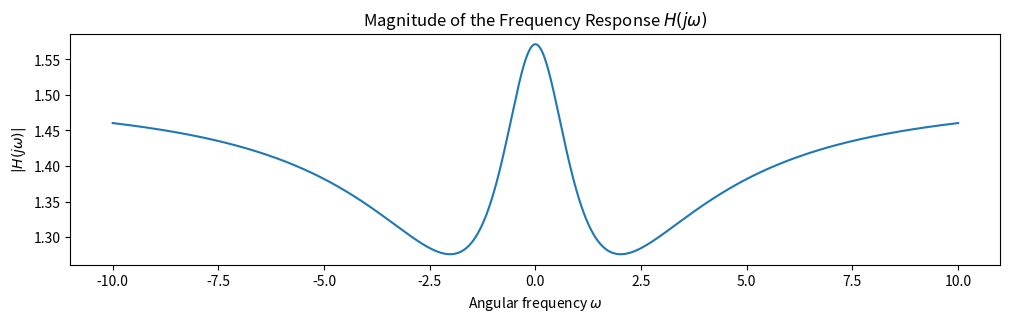
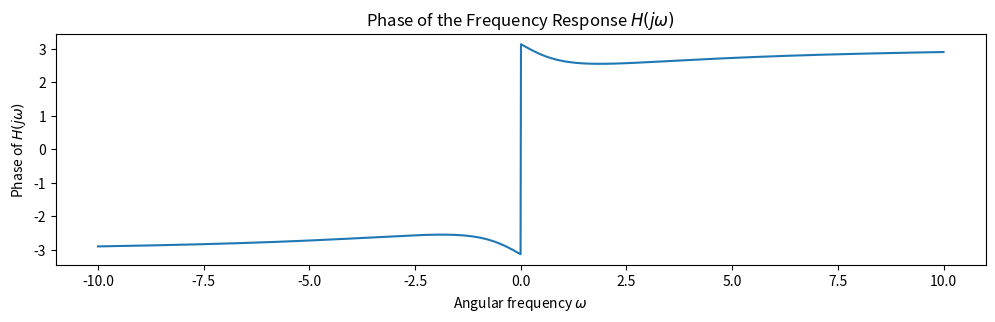

Write the Python code that produced these figures, in order.
# [redacted]
# [redacted]
#11/8/2022
#Problem 5, Part B

import numpy as np
import matplotlib.pyplot as plt

omega = np.linspace(-10.0, 10.0, 2000)
jomega = 1j*omega
omega2 = np.multiply(jomega, jomega)
oneVec = np.ones(np.size(omega))

H = np.divide(-3.0*omega2 + 11.0*oneVec, 2.0*omega2 - 5.0*jomega - 7.0*oneVec)

magH = np.abs(H);
phaseH = np.angle(H);

fig, ax = plt.subplots(1, figsize=(12,3))
ax.plot(omega, magH)
ax.set_title("Magnitude of the Frequency Response $H(j\omega)$")
ax.set_ylabel("$|H(j\omega)|$")
ax.set_xlabel("Angular frequency $\omega$")
plt.show()

fig, ax = plt.subplots(1, figsize=(12,3))
ax.plot(omega, phaseH)
ax.set_title("Phase of the Frequency Response $H(j\omega)$")
ax.set_ylabel("Phase of $H(j\omega)$")
ax.set_xlabel("Angular frequency $\omega$")
plt.show()
